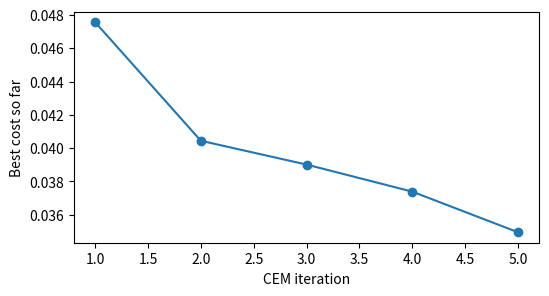
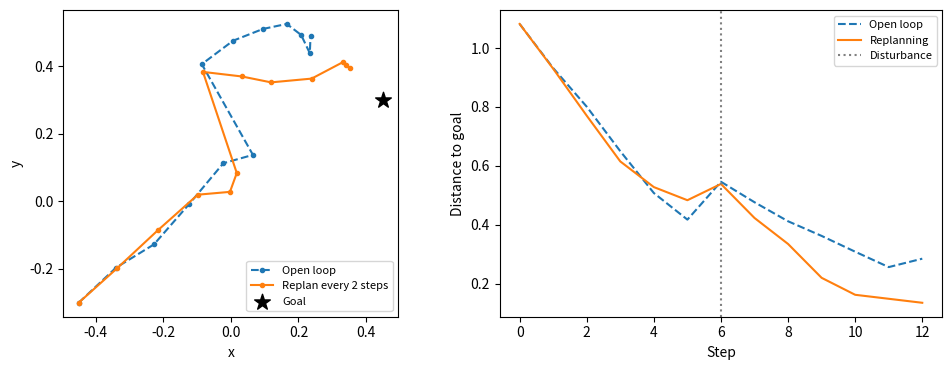

Here is the Python script that generated these plots, in order:
import numpy as np  # 计算批量候选轨迹
import matplotlib.pyplot as plt  # 显示路径与误差
rng = np.random.default_rng(16)  # 固定搜索随机数以便复查结果
goal = np.array([0.45, 0.3])  # 指定二维目标位置
start = np.array([-0.45, -0.3])  # 指定两种控制方式的共同起点
limit = 0.12  # 限制每个动作坐标的最大位移
horizon = 12  # 每次预测未来十二步
def predict_paths(state, actions):  # 定义固定且已知的教学预测器
    return state + np.cumsum(actions, axis=1)  # 沿时间累加每条候选动作
def costs(state, actions):  # 定义所有候选共用的评价规则
    paths = predict_paths(state, actions)  # 先计算候选导致的位置变化
    distances = ((paths - goal) ** 2).sum(axis=2)  # 计算各步到目标的平方距离
    return distances[:, -1] + 0.15 * distances.mean(axis=1) + 0.02 * (actions ** 2).sum(axis=(1, 2))  # 同时评价终点、过程与控制幅度
def cem(state, steps=horizon):  # 在固定世界预测器上搜索动作而不训练网络
    mean = np.tile(np.clip((goal - state) / steps, -limit, limit), (steps, 1))  # 将直接接近目标作为可解释的初始化
    std = np.full_like(mean, 0.07)  # 给各步动作保留搜索空间
    best = mean.copy()  # 保存一个已经评分过的具体候选
    best_score = costs(state, best[None])[0]  # 计算初始化候选的真实规划代价
    history = []  # 保存每轮搜索后的最低已知代价
    for iteration in range(5):  # 固定每次搜索的迭代预算
        samples = np.clip(rng.normal(mean, std, size=(384, steps, 2)), -limit, limit)  # 采样并保证动作合法
        samples[0] = best  # 保留上一轮最好的候选避免遗忘
        scores = costs(state, samples)  # 使用同一个模型与评分规则比较候选
        elite_ids = np.argsort(scores)[:38]  # 选出本轮代价最低的一小部分
        elite = samples[elite_ids]  # 取得具体动作序列而不是平均预测图像
        mean = elite.mean(axis=0)  # 更新每个动作位置的采样中心
        std = np.maximum(elite.std(axis=0), 0.008)  # 保留标准差下限避免搜索过早停止
        if scores[elite_ids[0]] < best_score:  # 仅当找到更好的具体动作时替换保留结果
            best = elite[0].copy()  # 保存实际评估过的动作块
            best_score = scores[elite_ids[0]]  # 保存对应的代价
        history.append(best_score)  # 记录截至当前的最低代价
    return best, history  # 返回动作与搜索过程而不是模型参数
plan, search_history = cem(start)  # 从共同起点搜索一次开环计划
fig, ax = plt.subplots(figsize=(6, 3))  # 创建搜索代价图
ax.plot(range(1, 6), search_history, marker="o")  # 显示每轮保留的最佳候选代价
ax.set(xlabel="CEM iteration", ylabel="Best cost so far")  # 说明横轴不是神经网络训练轮数
plt.show()  # 显示搜索逐步聚焦的结果


disturbance = np.array([-0.22, 0.20])  # 定义两种方式共同经历的外部位移
open_states = [start.copy()]  # 保存开环执行轨迹
closed_states = [start.copy()]  # 保存滚动执行轨迹
buffer = None  # 保存滚动控制当前准备执行的两步动作
for step in range(12):  # 在相同长度内比较两种执行方式
    open_next = open_states[-1] + plan[step]  # 开环始终采用最初搜索到的动作
    if step % 2 == 0:  # 每执行两步便重新观察并规划
        buffer, _ = cem(closed_states[-1])  # 从最新真实位置重新搜索
    closed_next = closed_states[-1] + buffer[step % 2]  # 只执行新计划的前两步
    if step == 5:  # 在第六步结束时施加外部扰动
        open_next = open_next + disturbance  # 扰动开环系统的实际位置
        closed_next = closed_next + disturbance  # 对滚动系统施加同样的扰动
    open_states.append(open_next)  # 保存实际开环位置而不是模型想象
    closed_states.append(closed_next)  # 保存实际滚动控制位置
open_states = np.asarray(open_states)  # 整理开环轨迹
closed_states = np.asarray(closed_states)  # 整理闭环轨迹
fig, axes = plt.subplots(1, 2, figsize=(10, 3.8))  # 用路径与距离两幅图解释反馈
axes[0].plot(open_states[:, 0], open_states[:, 1], "o--", label="Open loop", markersize=3)  # 画出开环实际路径
axes[0].plot(closed_states[:, 0], closed_states[:, 1], "o-", label="Replan every 2 steps", markersize=3)  # 画出滚动实际路径
axes[0].scatter(*goal, marker="*", s=140, color="black", label="Goal")  # 标明目标位置
axes[0].set(xlabel="x", ylabel="y", aspect="equal")  # 保持横纵比例一致
axes[0].legend(fontsize=8)  # 显示路径含义
open_error = np.linalg.norm(open_states - goal, axis=1)  # 计算实际开环位置与目标的距离
closed_error = np.linalg.norm(closed_states - goal, axis=1)  # 计算实际滚动位置与目标的距离
axes[1].plot(open_error, "--", label="Open loop")  # 显示开环距离随时间变化
axes[1].plot(closed_error, label="Replanning")  # 显示滚动距离随时间变化
axes[1].axvline(6, color="gray", linestyle=":", label="Disturbance")  # 标出扰动发生的时刻
axes[1].set(xlabel="Step", ylabel="Distance to goal")  # 标明这里是物理距离而非规划总代价
axes[1].legend(fontsize=8)  # 标明曲线与事件
fig.tight_layout()  # 避免图例和标签挤在一起
plt.show()  # 展示同一扰动之后两种执行方式的分歧
print(f"最终距离：开环 {open_error[-1]:.3f}，滚动 {closed_error[-1]:.3f}")  # 报告实际计算出的最终误差
assert np.all(np.abs(plan) <= limit)  # 验证执行的开环计划满足本例动作范围
assert np.isfinite(closed_states).all()  # 验证滚动轨迹没有无效数值
